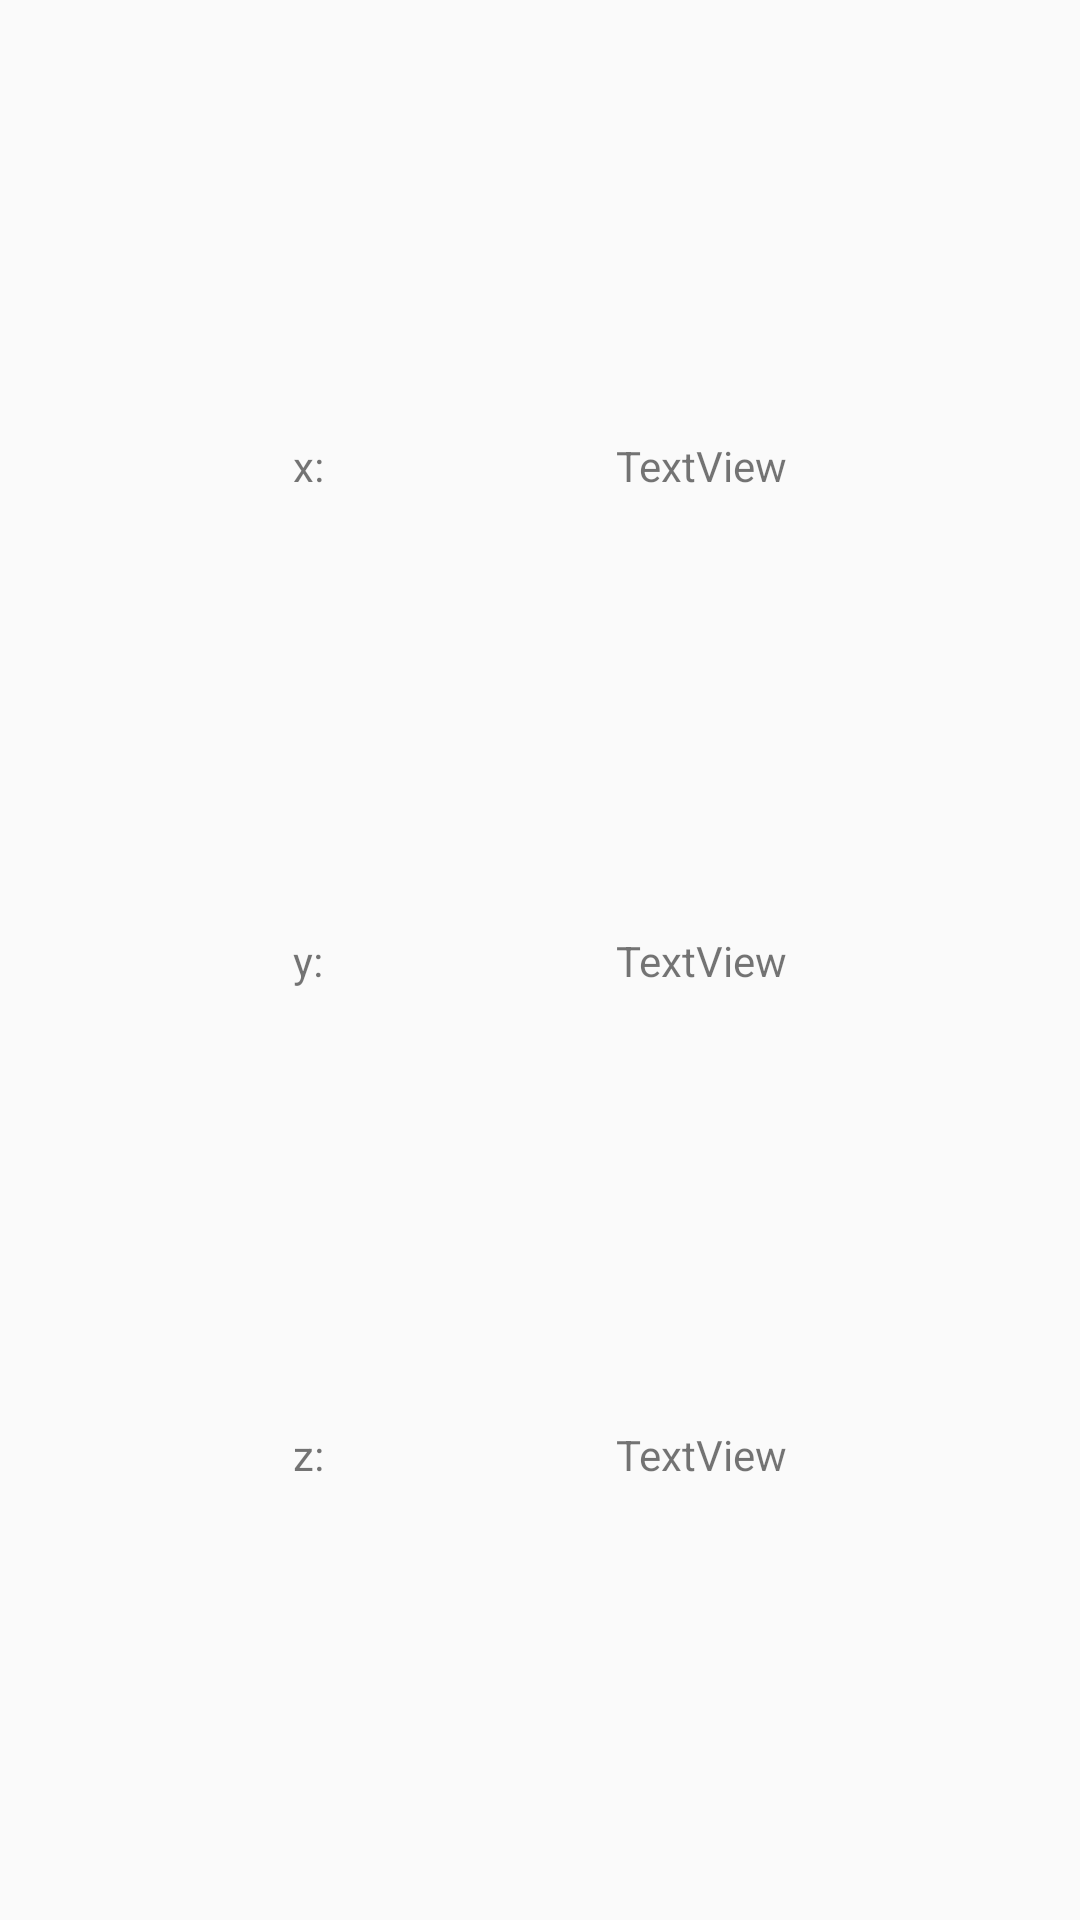

The Android layout XML behind this screen, and the referenced resources:
<!-- AndroidManifest.xml: application theme Theme.AppCompat.Light.NoActionBar -->
<!-- res/layout/activity_main.xml -->
<?xml version="1.0" encoding="utf-8"?>
<androidx.constraintlayout.widget.ConstraintLayout xmlns:android="http://schemas.android.com/apk/res/android"
    xmlns:app="http://schemas.android.com/apk/res-auto"
    xmlns:tools="http://schemas.android.com/tools"
    android:layout_width="match_parent"
    android:layout_height="match_parent"
    tools:context=".MainActivity">

    <TextView
        android:id="@+id/xLabel"
        android:layout_width="wrap_content"
        android:layout_height="wrap_content"
        android:text="x:"
        app:layout_constraintBottom_toTopOf="@+id/pitchLabel"
        app:layout_constraintEnd_toStartOf="@+id/xValue"
        app:layout_constraintStart_toStartOf="parent"
        app:layout_constraintTop_toTopOf="parent" />

    <TextView
        android:id="@+id/pitchLabel"
        android:layout_width="wrap_content"
        android:layout_height="wrap_content"
        android:text="y:"
        app:layout_constraintBottom_toTopOf="@+id/rollLabel"
        app:layout_constraintEnd_toStartOf="@+id/yValue"
        app:layout_constraintStart_toStartOf="parent"
        app:layout_constraintTop_toBottomOf="@+id/xLabel" />

    <TextView
        android:id="@+id/rollLabel"
        android:layout_width="wrap_content"
        android:layout_height="wrap_content"
        android:text="z:"
        app:layout_constraintBottom_toBottomOf="parent"
        app:layout_constraintEnd_toStartOf="@+id/zValue"
        app:layout_constraintStart_toStartOf="parent"
        app:layout_constraintTop_toBottomOf="@+id/pitchLabel" />

    <TextView
        android:id="@+id/xValue"
        android:layout_width="wrap_content"
        android:layout_height="wrap_content"
        android:text="TextView"
        app:layout_constraintBaseline_toBaselineOf="@+id/xLabel"
        app:layout_constraintEnd_toEndOf="parent"
        app:layout_constraintStart_toEndOf="@+id/xLabel" />

    <TextView
        android:id="@+id/yValue"
        android:layout_width="wrap_content"
        android:layout_height="wrap_content"
        android:text="TextView"
        app:layout_constraintBaseline_toBaselineOf="@+id/pitchLabel"
        app:layout_constraintEnd_toEndOf="parent"
        app:layout_constraintStart_toEndOf="@+id/pitchLabel" />

    <TextView
        android:id="@+id/zValue"
        android:layout_width="wrap_content"
        android:layout_height="wrap_content"
        android:text="TextView"
        app:layout_constraintBaseline_toBaselineOf="@+id/rollLabel"
        app:layout_constraintEnd_toEndOf="parent"
        app:layout_constraintStart_toEndOf="@+id/rollLabel" />

</androidx.constraintlayout.widget.ConstraintLayout>
<!-- resources referenced by this layout -->
<resources>

</resources>
